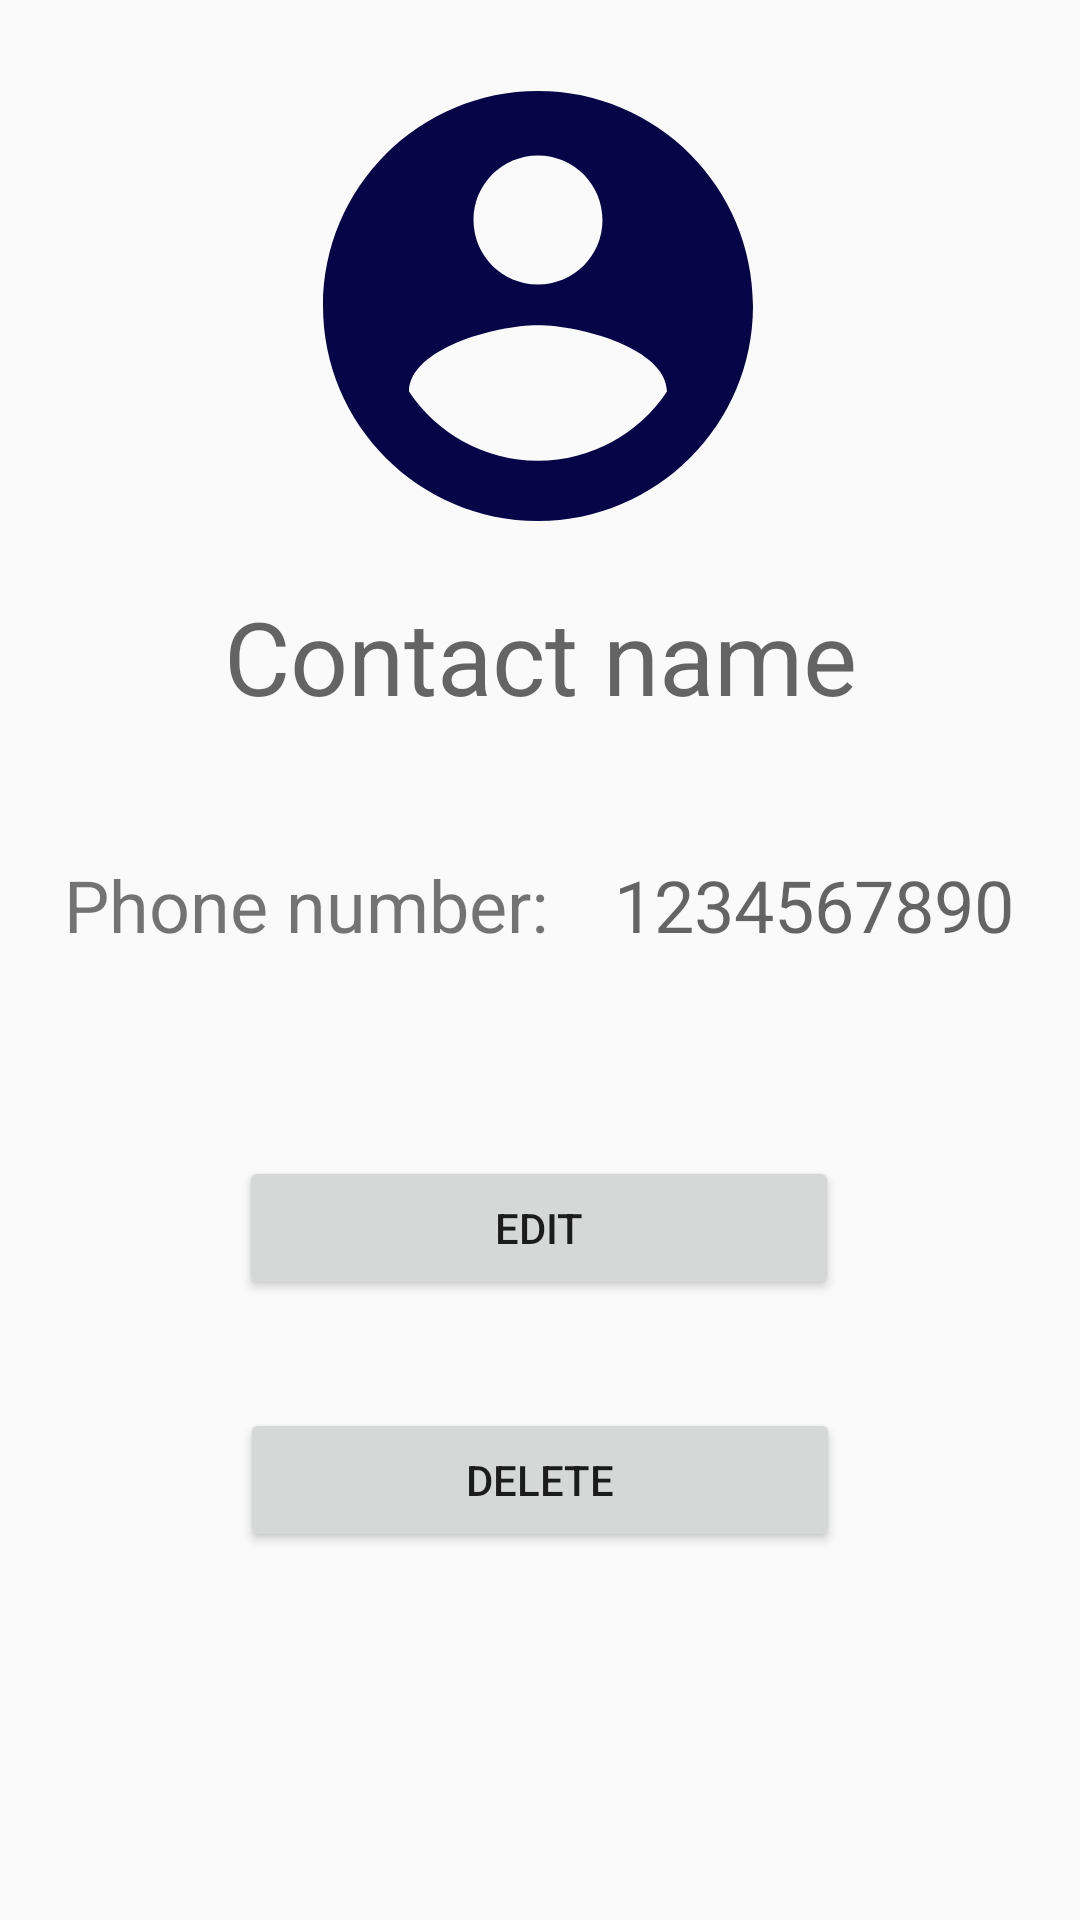

Android layout source for this screen:
<!-- AndroidManifest.xml: application theme AppTheme -->
<!-- res/layout/activity_contact.xml -->
<?xml version="1.0" encoding="utf-8"?>
<androidx.constraintlayout.widget.ConstraintLayout xmlns:android="http://schemas.android.com/apk/res/android"
    xmlns:app="http://schemas.android.com/apk/res-auto"
    xmlns:tools="http://schemas.android.com/tools"
    android:layout_width="match_parent"
    android:layout_height="match_parent"
    tools:context=".ContactActivity">

    <ImageView
        android:id="@+id/imageView2"
        android:layout_width="wrap_content"
        android:layout_height="wrap_content"
        android:layout_marginTop="16dp"
        app:layout_constraintEnd_toEndOf="parent"
        app:layout_constraintHorizontal_bias="0.497"
        app:layout_constraintStart_toStartOf="parent"
        app:layout_constraintTop_toTopOf="parent"
        app:srcCompat="@drawable/ic_user_big"
        />

    <TextView
        android:id="@+id/tv_name"
        android:layout_width="wrap_content"
        android:layout_height="wrap_content"
        android:layout_marginTop="8dp"
        android:gravity="center"
        android:hint="Contact name"
        android:textSize="34sp"
        app:layout_constraintEnd_toEndOf="parent"
        app:layout_constraintStart_toStartOf="parent"
        app:layout_constraintTop_toBottomOf="@+id/imageView2" />

    <TextView
        android:id="@+id/tv_numberText"
        android:layout_width="wrap_content"
        android:layout_height="wrap_content"
        android:layout_marginTop="44dp"
        android:text="Phone number:"
        android:textSize="24sp"
        app:layout_constraintEnd_toEndOf="parent"
        app:layout_constraintHorizontal_bias="0.108"
        app:layout_constraintStart_toStartOf="parent"
        app:layout_constraintTop_toBottomOf="@+id/tv_name" />

    <TextView
        android:id="@+id/tv_number"
        android:layout_width="wrap_content"
        android:layout_height="wrap_content"
        android:layout_marginTop="44dp"
        android:hint="1234567890"
        android:textSize="24sp"
        app:layout_constraintEnd_toEndOf="parent"
        app:layout_constraintStart_toEndOf="@+id/tv_numberText"
        app:layout_constraintTop_toBottomOf="@+id/tv_name" />

    <Button
        android:id="@+id/btn_edit"
        android:layout_width="200dp"
        android:layout_height="wrap_content"
        android:layout_marginTop="144dp"
        android:drawableStart="@drawable/ic_edit"
        android:drawableLeft="@drawable/ic_edit"
        android:drawablePadding="-30sp"
        android:gravity="center"
        android:text="Edit"
        app:layout_constraintEnd_toEndOf="parent"
        app:layout_constraintHorizontal_bias="0.497"
        app:layout_constraintStart_toStartOf="parent"
        app:layout_constraintTop_toBottomOf="@+id/tv_name" />

    <Button
        android:id="@+id/btn_delete"
        android:layout_width="200dp"
        android:layout_height="wrap_content"
        android:layout_marginTop="36dp"
        android:drawableLeft="@drawable/ic_delete"
        android:drawablePadding="-30dp"
        android:text="Delete"
        app:layout_constraintEnd_toEndOf="parent"
        app:layout_constraintStart_toStartOf="parent"
        app:layout_constraintTop_toBottomOf="@+id/btn_edit"
        android:drawableStart="@drawable/ic_delete" />
</androidx.constraintlayout.widget.ConstraintLayout>
<!-- resources referenced by this layout -->
<resources>
  <!-- drawable ic_user_big (drawable) -->
  <vector xmlns:android="http://schemas.android.com/apk/res/android"
      android:height="172dp"
      android:tint="@color/colorPrimaryDark"
      android:viewportHeight="24"
      android:viewportWidth="24"
      android:width="172dp">
      <path android:fillColor="@android:color/white" android:pathData="M12,2C6.48,2 2,6.48 2,12s4.48,10 10,10 10,-4.48 10,-10S17.52,2 12,2zM12,5c1.66,0 3,1.34 3,3s-1.34,3 -3,3 -3,-1.34 -3,-3 1.34,-3 3,-3zM12,19.2c-2.5,0 -4.71,-1.28 -6,-3.22 0.03,-1.99 4,-3.08 6,-3.08 1.99,0 5.97,1.09 6,3.08 -1.29,1.94 -3.5,3.22 -6,3.22z"/>
  </vector>
  <style name="AppTheme" parent="Theme.AppCompat.Light.DarkActionBar">
          
          <item name="colorPrimary">@color/colorPrimary</item>
          <item name="colorPrimaryDark">@color/colorPrimaryDark</item>
          <item name="colorAccent">@color/colorAccent</item>
  
      </style>
  <color name="colorPrimaryDark">#050548</color>
  <color name="colorPrimary">#050548</color>
  <color name="colorAccent">#03DAC5</color>
</resources>
